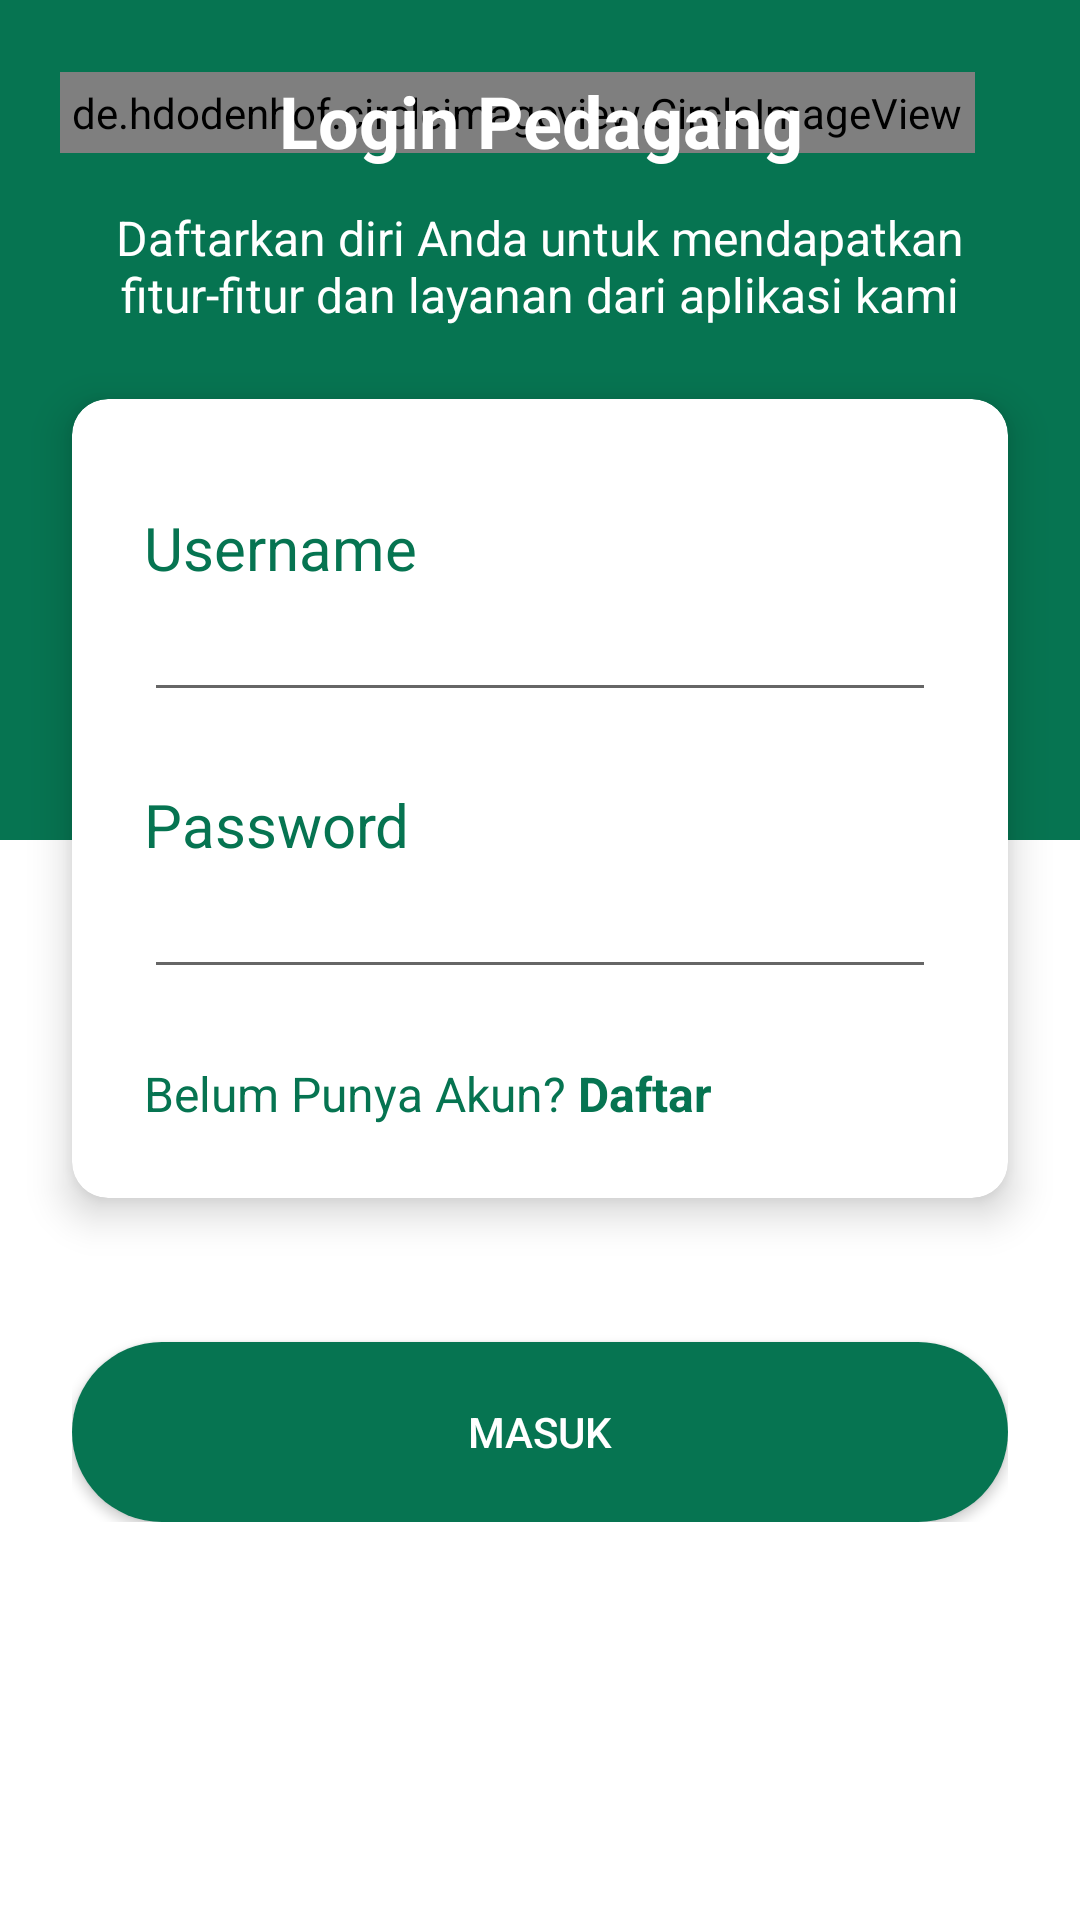

Layout XML and referenced resources for this Android screen:
<!-- AndroidManifest.xml: application theme Theme.Hackathon_K5 -->
<!-- res/layout/activity_login2.xml -->
<?xml version="1.0" encoding="utf-8"?>
<androidx.constraintlayout.widget.ConstraintLayout xmlns:android="http://schemas.android.com/apk/res/android"
    xmlns:app="http://schemas.android.com/apk/res-auto"
    xmlns:tools="http://schemas.android.com/tools"
    android:layout_width="match_parent"
    android:layout_height="match_parent"
    tools:context=".pedagang.Login2Activity">

    <View
        android:id="@+id/view3"
        android:layout_width="match_parent"
        android:layout_height="280dp"
        android:background="@color/green"
        app:layout_constraintEnd_toEndOf="parent"
        app:layout_constraintStart_toStartOf="parent"
        app:layout_constraintTop_toTopOf="parent" />

    <de.hdodenhof.circleimageview.CircleImageView
        android:id="@+id/back"
        android:layout_width="wrap_content"
        android:layout_height="wrap_content"
        android:padding="4dp"
        app:layout_constraintStart_toStartOf="parent"
        app:layout_constraintTop_toTopOf="parent"
        android:layout_marginStart="20dp"
        android:layout_marginTop="24dp"
        android:src="@drawable/ic_baseline_arrow_back_ios_new_24_white"/>


    <TextView
        android:id="@+id/textView2"
        android:layout_width="match_parent"
        android:layout_height="wrap_content"
        android:layout_marginTop="24dp"
        android:gravity="center"
        android:text="Login Pedagang"
        android:textStyle="bold"
        android:textColor="#fff"
        android:textSize="24sp"
        app:layout_constraintEnd_toEndOf="parent"
        app:layout_constraintHorizontal_bias="0.0"
        app:layout_constraintStart_toStartOf="parent"
        app:layout_constraintTop_toTopOf="@+id/view3" />

    <TextView
        android:id="@+id/tv_desc"
        android:layout_width="match_parent"
        android:layout_height="wrap_content"
        android:layout_marginTop="12dp"
        android:gravity="center"
        android:text="Daftarkan diri Anda untuk mendapatkan fitur-fitur dan layanan dari aplikasi kami"
        android:textColor="#fff"
        android:layout_marginHorizontal="24dp"
        android:textSize="16sp"
        app:layout_constraintEnd_toEndOf="parent"
        app:layout_constraintStart_toStartOf="parent"
        app:layout_constraintTop_toBottomOf="@+id/textView2" />

    <androidx.cardview.widget.CardView
        android:id="@+id/card"
        android:layout_width="match_parent"
        android:layout_height="wrap_content"
        android:layout_marginStart="24dp"
        android:layout_marginTop="24dp"
        android:elevation="8dp"
        app:cardElevation="8dp"
        app:cardCornerRadius="12dp"
        android:layout_marginEnd="24dp"
        app:layout_constraintEnd_toEndOf="parent"
        app:layout_constraintStart_toStartOf="parent"
        app:layout_constraintTop_toBottomOf="@+id/tv_desc">

        <LinearLayout
            android:layout_width="match_parent"
            android:layout_height="match_parent"
            android:paddingVertical="16dp"
            android:orientation="vertical">


            <LinearLayout
                android:layout_width="match_parent"
                android:layout_height="wrap_content"
                android:layout_marginLeft="24dp"
                android:layout_marginTop="20dp"
                android:layout_marginRight="24dp"
                android:orientation="vertical">

                <TextView
                    android:layout_width="match_parent"
                    android:layout_height="wrap_content"
                    android:textColor="@color/green"
                    android:text="Username"
                    android:textSize="20sp" />

                <EditText
                    android:id="@+id/nama"
                    android:textColor="@color/green"
                    android:layout_width="match_parent"
                    android:layout_height="wrap_content"
                    android:inputType="text" />
            </LinearLayout>

            <LinearLayout
                android:layout_width="match_parent"
                android:layout_height="wrap_content"
                android:layout_marginLeft="24dp"
                android:layout_marginTop="24dp"
                android:layout_marginRight="24dp"
                android:layout_marginBottom="24dp"
                android:orientation="vertical">

                <TextView
                    android:layout_width="match_parent"
                    android:layout_height="wrap_content"
                    android:text="Password"
                    android:textColor="@color/green"
                    android:textSize="20sp" />

                <EditText
                    android:id="@+id/password"
                    android:layout_width="match_parent"
                    android:layout_height="wrap_content"
                    android:inputType="textPassword" />
            </LinearLayout>
            <LinearLayout
                android:layout_width="match_parent"
                android:orientation="horizontal"
                android:layout_marginBottom="8dp"
                android:layout_marginHorizontal="24dp"
                android:layout_height="wrap_content">
                <TextView
                    android:layout_width="wrap_content"
                    android:layout_height="wrap_content"
                    android:text="Belum Punya Akun?"
                    android:textColor="@color/green"
                    android:textSize="16sp" />
                <TextView
                    android:id="@+id/register"
                    android:layout_width="match_parent"
                    android:layout_height="wrap_content"
                    android:text=" Daftar"
                    android:textStyle="bold"
                    android:textColor="@color/green"
                    android:textSize="16sp" />
            </LinearLayout>

        </LinearLayout>
    </androidx.cardview.widget.CardView>

    <LinearLayout
        android:layout_width="match_parent"
        android:layout_height="wrap_content"
        android:layout_marginLeft="24dp"
        android:layout_marginRight="24dp"
        android:orientation="horizontal"
        android:layout_marginTop="24dp"
        app:layout_constraintEnd_toEndOf="parent"
        app:layout_constraintStart_toStartOf="parent"
        app:layout_constraintTop_toBottomOf="@+id/card">

        <androidx.appcompat.widget.AppCompatButton
            android:id="@+id/btn_masuk"
            android:layout_width="match_parent"
            android:layout_height="60dp"
            android:layout_marginTop="24dp"
            android:background="@drawable/bg_btn_green"
            android:elevation="8dp"
            android:text="Masuk"
            android:textColor="#fff" />

    </LinearLayout>


</androidx.constraintlayout.widget.ConstraintLayout>
<!-- resources referenced by this layout -->
<resources>
  <color name="green">#067451</color>
  <!-- drawable bg_btn_green (drawable) -->
  <?xml version="1.0" encoding="utf-8"?>
  <shape xmlns:android="http://schemas.android.com/apk/res/android">
      <solid
          android:color="@color/green"/>
      <corners
          android:radius="45dp"/>
  </shape>
  <style name="Theme.Hackathon_K5" parent="Theme.MaterialComponents.DayNight.NoActionBar">
          
          <item name="colorPrimary">@color/green</item>
          <item name="colorPrimaryVariant">@color/green</item>
          <item name="colorOnPrimary">@color/white</item>
          
          <item name="colorSecondary">@color/green</item>
          <item name="colorSecondaryVariant">@color/green</item>
          <item name="colorOnSecondary">@color/black</item>
          
          <item name="android:statusBarColor" tools:targetApi="l">?attr/colorPrimaryVariant</item>
          
      </style>
  <color name="white">#FFFFFFFF</color>
  <color name="black">#FF000000</color>
</resources>
